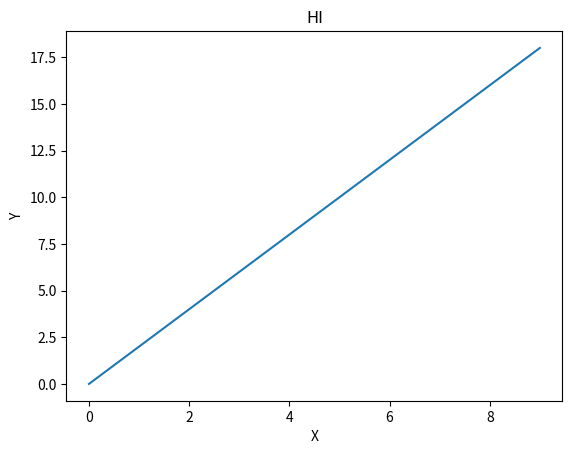

This chart was generated by the following Python code:
import matplotlib.pyplot as plt

print("Helloooo!!!!!!")

plt.plot([x for x in range(10)], [x * 2 for x in range(10)])
plt.xlabel("X")
plt.ylabel("Y")
plt.title("HI")

plt.savefig('remote1.png')
plt.show()